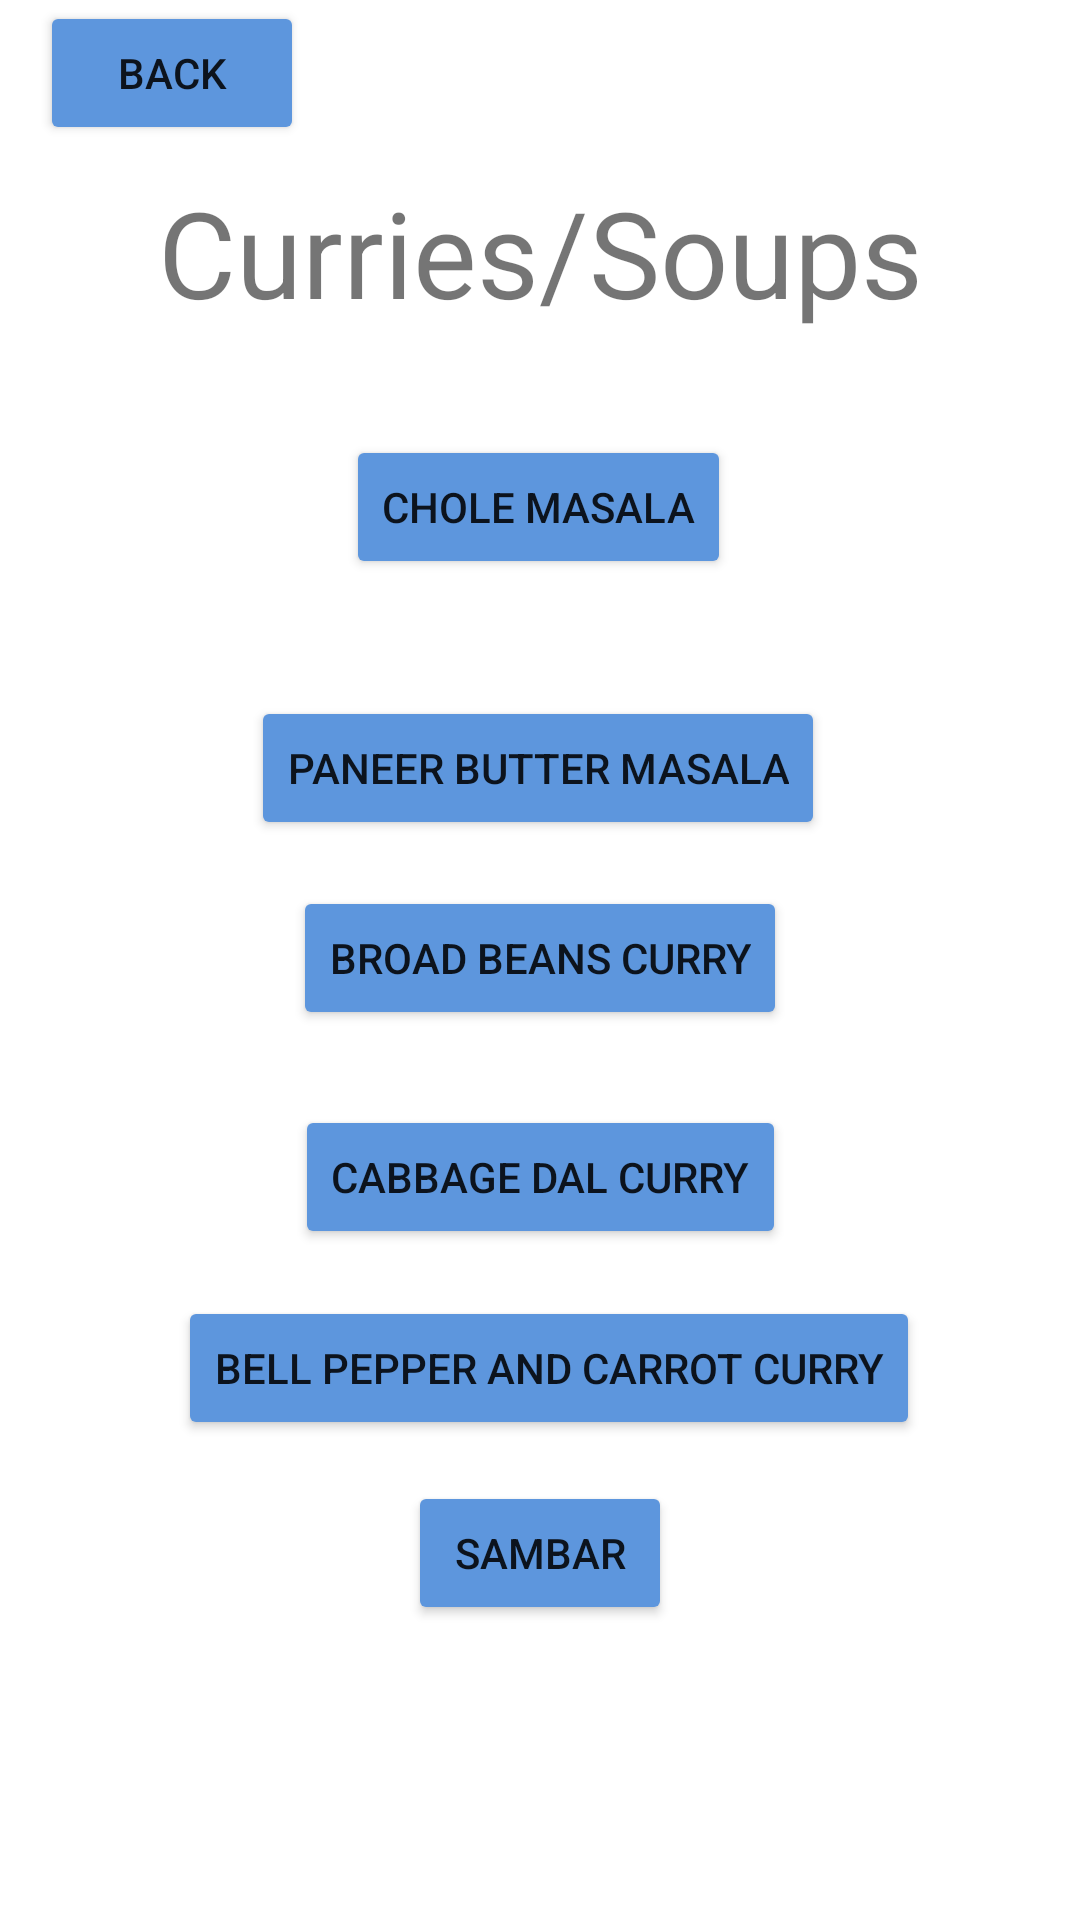

Produce the Android XML layout that renders to this screen, including the resource entries it uses.
<!-- AndroidManifest.xml: application theme Theme.IndianRecipes -->
<!-- res/layout/activity_category3.xml -->
<?xml version="1.0" encoding="utf-8"?>
<androidx.constraintlayout.widget.ConstraintLayout xmlns:android="http://schemas.android.com/apk/res/android"
    xmlns:app="http://schemas.android.com/apk/res-auto"
    xmlns:tools="http://schemas.android.com/tools"
    android:layout_width="match_parent"
    android:layout_height="match_parent"
    tools:context=".Category3">

    <Button
        android:id="@+id/CholeMasalaBtn"
        android:layout_width="wrap_content"
        android:layout_height="wrap_content"
        android:onClick="loadCholeMasala"
        android:text="Chole Masala"
        app:backgroundTint="#5D96DD"
        app:layout_constraintBottom_toBottomOf="parent"
        app:layout_constraintEnd_toEndOf="parent"
        app:layout_constraintHorizontal_bias="0.498"
        app:layout_constraintStart_toStartOf="parent"
        app:layout_constraintTop_toTopOf="parent"
        app:layout_constraintVertical_bias="0.245" />

    <Button
        android:id="@+id/ReturnToRecipes3"
        android:layout_width="wrap_content"
        android:layout_height="wrap_content"
        android:onClick="returnToRecipes"
        android:text="Back"
        app:backgroundTint="#5D96DD"
        app:layout_constraintBottom_toTopOf="@+id/textView4"
        app:layout_constraintEnd_toEndOf="parent"
        app:layout_constraintHorizontal_bias="0.049"
        app:layout_constraintStart_toStartOf="parent"
        app:layout_constraintTop_toTopOf="parent"
        app:layout_constraintVertical_bias="0.023" />

    <Button
        android:id="@+id/PaneerButterMasalaBtn"
        android:layout_width="wrap_content"
        android:layout_height="wrap_content"
        android:onClick="loadPaneerButterMasala"
        android:text="Paneer Butter Masala"
        app:backgroundTint="#5D96DD"
        app:layout_constraintBottom_toBottomOf="parent"
        app:layout_constraintEnd_toEndOf="parent"
        app:layout_constraintHorizontal_bias="0.497"
        app:layout_constraintStart_toStartOf="parent"
        app:layout_constraintTop_toTopOf="parent"
        app:layout_constraintVertical_bias="0.392" />

    <Button
        android:id="@+id/BroadBeansCurryBtn"
        android:layout_width="wrap_content"
        android:layout_height="wrap_content"
        android:onClick="broadBeansCurry"
        android:text="Broad Beans Curry"
        app:backgroundTint="#5D96DD"
        app:layout_constraintBottom_toBottomOf="parent"
        app:layout_constraintEnd_toEndOf="parent"
        app:layout_constraintStart_toStartOf="parent"
        app:layout_constraintTop_toTopOf="parent"
        app:layout_constraintVertical_bias="0.499" />

    <Button
        android:id="@+id/CabbageDalCurryBtn"
        android:layout_width="wrap_content"
        android:layout_height="wrap_content"
        android:onClick="loadCabbageDalCurry"
        android:text="Cabbage Dal Curry"
        app:backgroundTint="#5D96DD"
        app:layout_constraintBottom_toBottomOf="parent"
        app:layout_constraintEnd_toEndOf="parent"
        app:layout_constraintStart_toStartOf="parent"
        app:layout_constraintTop_toTopOf="parent"
        app:layout_constraintVertical_bias="0.622" />

    <Button
        android:id="@+id/BellPepperCarrotCurryBtn"
        android:layout_width="wrap_content"
        android:layout_height="wrap_content"
        android:onClick="loadBellPepperAndCarrotCurry"
        android:text="Bell Pepper and Carrot Curry"
        app:backgroundTint="#5D96DD"
        app:layout_constraintBottom_toBottomOf="parent"
        app:layout_constraintEnd_toEndOf="parent"
        app:layout_constraintHorizontal_bias="0.528"
        app:layout_constraintStart_toStartOf="parent"
        app:layout_constraintTop_toTopOf="parent"
        app:layout_constraintVertical_bias="0.73" />

    <Button
        android:id="@+id/SambarBtn"
        android:layout_width="wrap_content"
        android:layout_height="wrap_content"
        android:onClick="loadSambar"
        android:text="Sambar"
        app:backgroundTint="#5D96DD"
        app:layout_constraintBottom_toBottomOf="parent"
        app:layout_constraintEnd_toEndOf="parent"
        app:layout_constraintStart_toStartOf="parent"
        app:layout_constraintTop_toTopOf="parent"
        app:layout_constraintVertical_bias="0.834" />

    <TextView
        android:id="@+id/textView4"
        android:layout_width="wrap_content"
        android:layout_height="wrap_content"
        android:text="Curries/Soups"
        android:textSize="40sp"
        app:layout_constraintBottom_toTopOf="@+id/CholeMasalaBtn"
        app:layout_constraintEnd_toEndOf="parent"
        app:layout_constraintStart_toStartOf="parent"
        app:layout_constraintTop_toTopOf="parent"
        app:layout_constraintVertical_bias="0.626" />
</androidx.constraintlayout.widget.ConstraintLayout>
<!-- resources referenced by this layout -->
<resources>
  <style name="Theme.IndianRecipes" parent="Theme.MaterialComponents.DayNight.DarkActionBar">
          
          <item name="colorPrimary">@color/purple_500</item>
          <item name="colorPrimaryVariant">@color/purple_700</item>
          <item name="colorOnPrimary">@color/white</item>
          
          <item name="colorSecondary">@color/teal_200</item>
          <item name="colorSecondaryVariant">@color/teal_700</item>
          <item name="colorOnSecondary">@color/black</item>
          
          <item name="android:statusBarColor" tools:targetApi="l">?attr/colorPrimaryVariant</item>
          
      </style>
  <!-- not gathered from this repository: default colours our renderer supplied (Android Studio template values) -->
  <color name="purple_500">#FF6200EE</color>
  <color name="purple_700">#FF3700B3</color>
  <color name="teal_200">#FF03DAC5</color>
  <color name="teal_700">#FF018786</color>
  <color name="black">#FF000000</color>
  <color name="white">#FFFFFFFF</color>
</resources>
